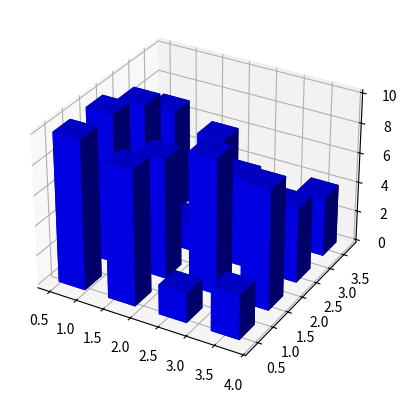

Python code for this plot:
#!/usr/bin/python -i
from mpl_toolkits.mplot3d import Axes3D
import matplotlib.pyplot as plt
import numpy as np

fig = plt.figure()
ax = fig.add_subplot(111, projection='3d')
x, y = np.random.rand(2, 100) * 4
hist, xedges, yedges = np.histogram2d(x, y, bins=4)

elements = (len(xedges) - 1) * (len(yedges) - 1)
xpos, ypos = np.meshgrid(xedges[:-1]+0.25, yedges[:-1]+0.25)

xpos = xpos.flatten()
ypos = ypos.flatten()
zpos = np.zeros(elements)
dx = 0.5 * np.ones_like(zpos)
dy = dx.copy()
dz = hist.flatten()

ax.bar3d(xpos, ypos, zpos, dx, dy, dz, color='b', zsort='average')

plt.show()
